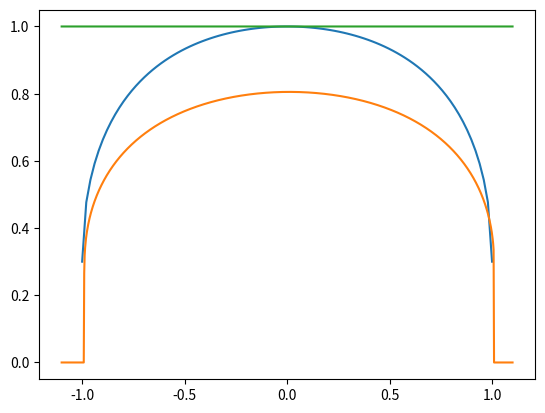

Write Python code to recreate this figure.
import numpy as np
from matplotlib import pyplot as plt

re = 0.009158
Rp = 1
Rs = 1
p = Rp * re / Rs

def flux(z):
    if abs(z) > 1 + p:
        return 1
    elif abs(z) < 1 - p:
        return 1 - p ** 2
    k0 = np.arccos((p ** 2 + z ** 2 - 1) / (2 * p * z))
    k1 = np.arccos((1 - p ** 2 + z ** 2) / (2 * z))
    return 1 - ((p ** 2 * k0 + k1 - np.sqrt((4 * z ** 2 - (1 + z ** 2 - p ** 2) ** 2)/(4)))) / np.pi

zvals = np.linspace(-1.1, 1.1, 1000)

limbdarks = np.array([0.93, -0.23, 0, 0])
def i(r):
    mu = np.sqrt(1 - r ** 2)
    return 1 - sum(limbdarks * (1 - mu ** np.array([1, 2, 3, 4])))

r = np.linspace(-1, 1, 100)
i = np.vectorize(i)
plt.plot(r, i(r))

def istar(z):
    a = (z - p) ** 2
    rvals = np.linspace(z - p, 1, 1000)
    val = (1/(1-a)) * np.sum(i(rvals) * 2 * rvals * np.diff(rvals)[0])
    return val

istar = np.vectorize(istar)
plt.plot(zvals, np.nan_to_num(istar(zvals)))

Omega = sum(np.array([0, 0.93, -0.23, 0, 0]) / np.array([4, 5, 6, 7, 8]))
def flux_smallplanet(z):
    return 1 - istar(z) / (4 * Omega) * (p ** 2 * np.arccos((z - 1) / p) - (z - 1) * np.sqrt(p ** 2 - (z - 1)** 2))

a = np.nan_to_num(flux_smallplanet(zvals), nan=1)

plt.plot(zvals, a)

